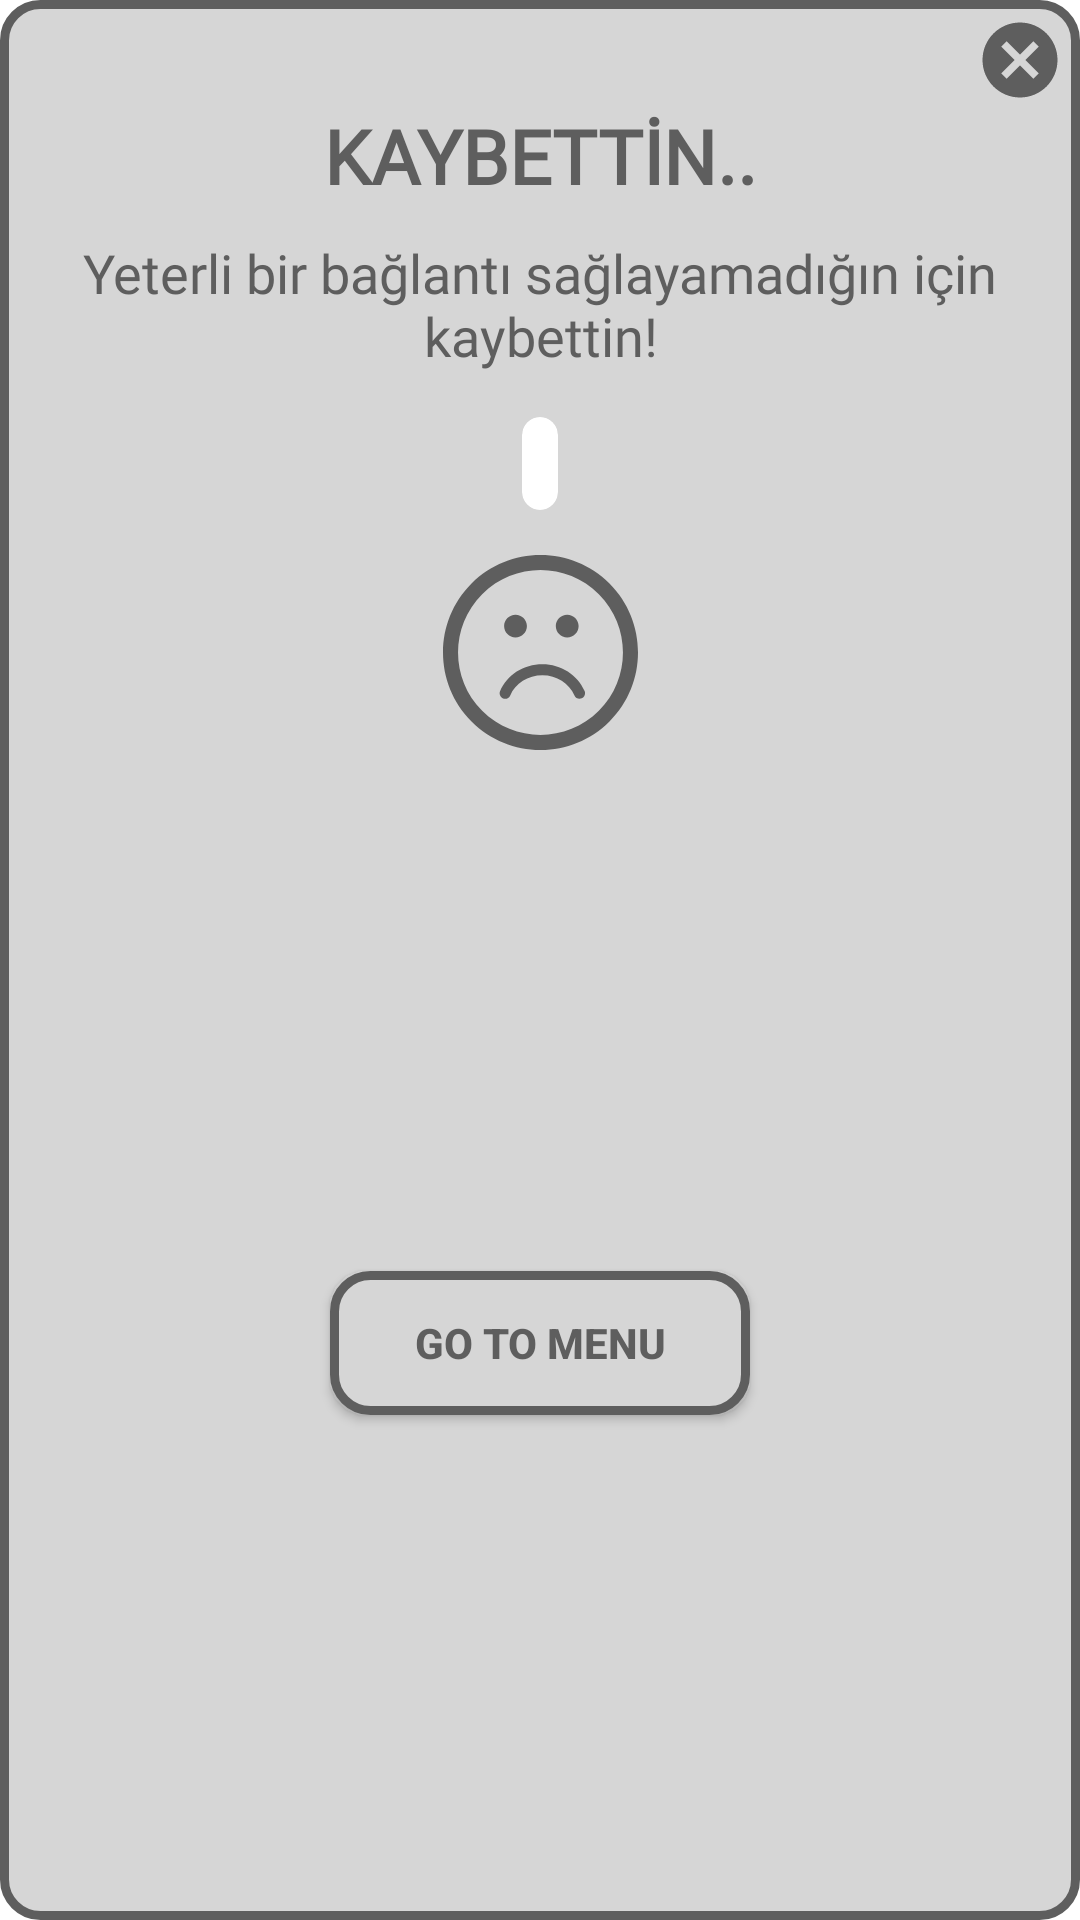

This screen was rendered from an Android layout file. Write that file and the resources it references.
<!-- AndroidManifest.xml: application theme Theme.Mathmaster -->
<!-- res/layout/oyunu_kaybettin.xml -->
<?xml version="1.0" encoding="utf-8"?>
<androidx.constraintlayout.widget.ConstraintLayout xmlns:android="http://schemas.android.com/apk/res/android"
    xmlns:tools="http://schemas.android.com/tools"
    android:layout_width="250dp"
    android:layout_height="wrap_content"
    android:gravity="center"
    android:layout_gravity="center"
    android:background="@drawable/border_kaybettin"
    xmlns:app="http://schemas.android.com/apk/res-auto">


    <ImageView
        android:id="@+id/carpiOyunBitti"
        android:layout_width="wrap_content"
        android:layout_height="wrap_content"
        android:src="@drawable/ic_baseline_cancel_kaybettin"
        android:layout_marginEnd="5dp"
        android:layout_marginTop="5dp"
        app:layout_constraintEnd_toEndOf="parent"
        app:layout_constraintTop_toTopOf="parent" />

    <TextView
        android:id="@+id/tebriklerText"
        android:layout_width="wrap_content"
        android:layout_height="wrap_content"
        android:text="KAYBETTİN.."
        android:fontFamily="@font/montserrat_bold"
        android:textColor="#5E5E5E"
        android:textSize="25sp"
        android:textStyle="bold"
        app:layout_constraintEnd_toEndOf="parent"
        app:layout_constraintStart_toStartOf="parent"
        app:layout_constraintTop_toBottomOf="@id/carpiOyunBitti"/>

    <TextView
        android:layout_marginStart="7dp"
        android:layout_marginEnd="7dp"
        android:id="@+id/oyunBittiText"
        android:layout_width="wrap_content"
        android:layout_height="wrap_content"
        android:layout_marginTop="10dp"
        android:fontFamily="@font/montserrat"
        android:gravity="center"
        android:text="Yeterli bir bağlantı sağlayamadığın için kaybettin!"
        android:textColor="#5E5E5E"
        android:textSize="18sp"
        app:layout_constraintEnd_toEndOf="parent"
        app:layout_constraintStart_toStartOf="parent"
        app:layout_constraintTop_toBottomOf="@+id/tebriklerText" />

    <androidx.cardview.widget.CardView
        android:id="@+id/galibiyetOraniCardView"
        android:layout_width="wrap_content"
        android:layout_height="wrap_content"
        app:contentPadding="6dp"
        app:cardElevation="0dp"
        app:cardCornerRadius="7dp"
        android:layout_marginTop="15dp"
        app:layout_constraintEnd_toEndOf="parent"
        app:layout_constraintStart_toStartOf="parent"
        app:layout_constraintTop_toBottomOf="@+id/oyunBittiText"
        android:layout_gravity="center">

        <TextView
            android:id="@+id/galibiyetOraniTextOyunuKaybettin"
            android:layout_width="wrap_content"
            android:layout_height="wrap_content"
            android:gravity="center"
            android:fontFamily="@font/montserrat_bold"
            android:textColor="@color/black"/>


    </androidx.cardview.widget.CardView>



    <ImageView
        android:id="@+id/imageViewTrophy"
        android:layout_width="65dp"
        android:layout_height="65dp"
        android:layout_marginTop="15dp"
        android:src="@drawable/ic_sadface"
        app:layout_constraintEnd_toEndOf="parent"
        app:layout_constraintStart_toStartOf="parent"
        app:layout_constraintTop_toBottomOf="@+id/galibiyetOraniCardView" />


    <androidx.appcompat.widget.AppCompatButton
        android:id="@+id/menuyeGitOyunBittiButton"
        android:layout_width="wrap_content"
        android:layout_height="wrap_content"
        android:minWidth="140dp"
        android:background="@drawable/border_kaybettin"
        android:paddingStart="10dp"
        android:paddingEnd="10dp"
        android:ems="8"
        android:text="@string/menuye_git"
        android:textColor="#5E5E5E"
        android:textStyle="bold"
        android:layout_marginTop="20dp"
        android:layout_marginBottom="15dp"
        app:layout_constraintBottom_toBottomOf="parent"
        app:layout_constraintEnd_toEndOf="parent"
        app:layout_constraintStart_toStartOf="parent"
        app:layout_constraintTop_toBottomOf="@+id/imageViewTrophy" />


</androidx.constraintlayout.widget.ConstraintLayout>
<!-- resources referenced by this layout -->
<resources>
  <color name="black">#FF000000</color>
  <!-- drawable border_kaybettin (drawable) -->
  <?xml version="1.0" encoding="utf-8"?>
  <layer-list xmlns:android="http://schemas.android.com/apk/res/android">
  
      <item>
  
  
  
          <shape android:shape="rectangle">
  
              <solid
                  android:color="#D6D6D6"/>
  
              <stroke
                  android:color="#5E5E5E"
                  android:width="3dp"/>
  
              <corners android:radius="12dp"/>
  
  
          </shape>
  
  
  
  
      </item>
  
  </layer-list>
  <!-- drawable ic_baseline_cancel_kaybettin (drawable-mdpi) -->
  <vector android:height="30dp" android:tint="#5E5E5E"
      android:viewportHeight="24" android:viewportWidth="24"
      android:width="30dp" xmlns:android="http://schemas.android.com/apk/res/android">
      <path android:fillColor="@android:color/white" android:pathData="M12,2C6.47,2 2,6.47 2,12s4.47,10 10,10 10,-4.47 10,-10S17.53,2 12,2zM17,15.59L15.59,17 12,13.41 8.41,17 7,15.59 10.59,12 7,8.41 8.41,7 12,10.59 15.59,7 17,8.41 13.41,12 17,15.59z"/>
  </vector>
  <!-- drawable ic_sadface (drawable) -->
  <vector android:height="75dp" android:viewportHeight="106.059"
      android:viewportWidth="106.059" android:width="75dp" xmlns:android="http://schemas.android.com/apk/res/android">
      <path android:fillColor="#5E5E5E" android:pathData="M90.546,15.518C69.858,-5.172 36.199,-5.172 15.515,15.513C-5.173,36.198 -5.171,69.858 15.517,90.547c20.682,20.684 54.341,20.684 75.027,-0.004C111.23,69.858 111.229,36.2 90.546,15.518zM84.757,84.758c-17.494,17.494 -45.96,17.496 -63.455,0.002c-17.498,-17.497 -17.496,-45.966 0,-63.46C38.796,3.807 67.261,3.805 84.759,21.302C102.253,38.796 102.251,67.265 84.757,84.758zM77.017,74.001c0.658,1.521 -0.042,3.286 -1.562,3.943c-1.521,0.66 -3.286,-0.042 -3.944,-1.562c-2.893,-6.689 -9.73,-11.012 -17.421,-11.012c-7.868,0 -14.747,4.319 -17.522,11.004c-0.479,1.154 -1.596,1.851 -2.771,1.851c-0.384,0 -0.773,-0.074 -1.15,-0.23c-1.53,-0.636 -2.255,-2.392 -1.62,-3.921c3.71,-8.932 12.764,-14.703 23.063,-14.703C64.174,59.371 73.174,65.113 77.017,74.001zM33.24,38.671c0,-3.424 2.777,-6.201 6.201,-6.201c3.423,0 6.2,2.776 6.2,6.201c0,3.426 -2.777,6.202 -6.2,6.202C36.017,44.873 33.24,42.097 33.24,38.671zM61.357,38.671c0,-3.424 2.779,-6.201 6.203,-6.201c3.423,0 6.2,2.776 6.2,6.201c0,3.426 -2.776,6.202 -6.2,6.202S61.357,42.097 61.357,38.671z"/>
  </vector>
  <string name="menuye_git">Go to Menu</string>
  <style name="Theme.Mathmaster" parent="Theme.MaterialComponents.DayNight.DarkActionBar">
          
          <item name="colorPrimary">@color/purple_500</item>
          <item name="colorPrimaryVariant">@color/purple_700</item>
          <item name="colorOnPrimary">@color/white</item>
          
          <item name="colorSecondary">@color/teal_200</item>
          <item name="colorSecondaryVariant">@color/teal_700</item>
          <item name="colorOnSecondary">@color/black</item>
          
          <item name="android:statusBarColor" tools:targetApi="l">?attr/colorPrimaryVariant</item>
          <item name="android:forceDarkAllowed" tools:targetApi="q">false</item>
  
          
      </style>
  <color name="purple_500">#FF6200EE</color>
  <color name="purple_700">#FF3700B3</color>
  <color name="white">#FFFFFFFF</color>
  <color name="teal_200">#FF03DAC5</color>
  <color name="teal_700">#FF018786</color>
</resources>
